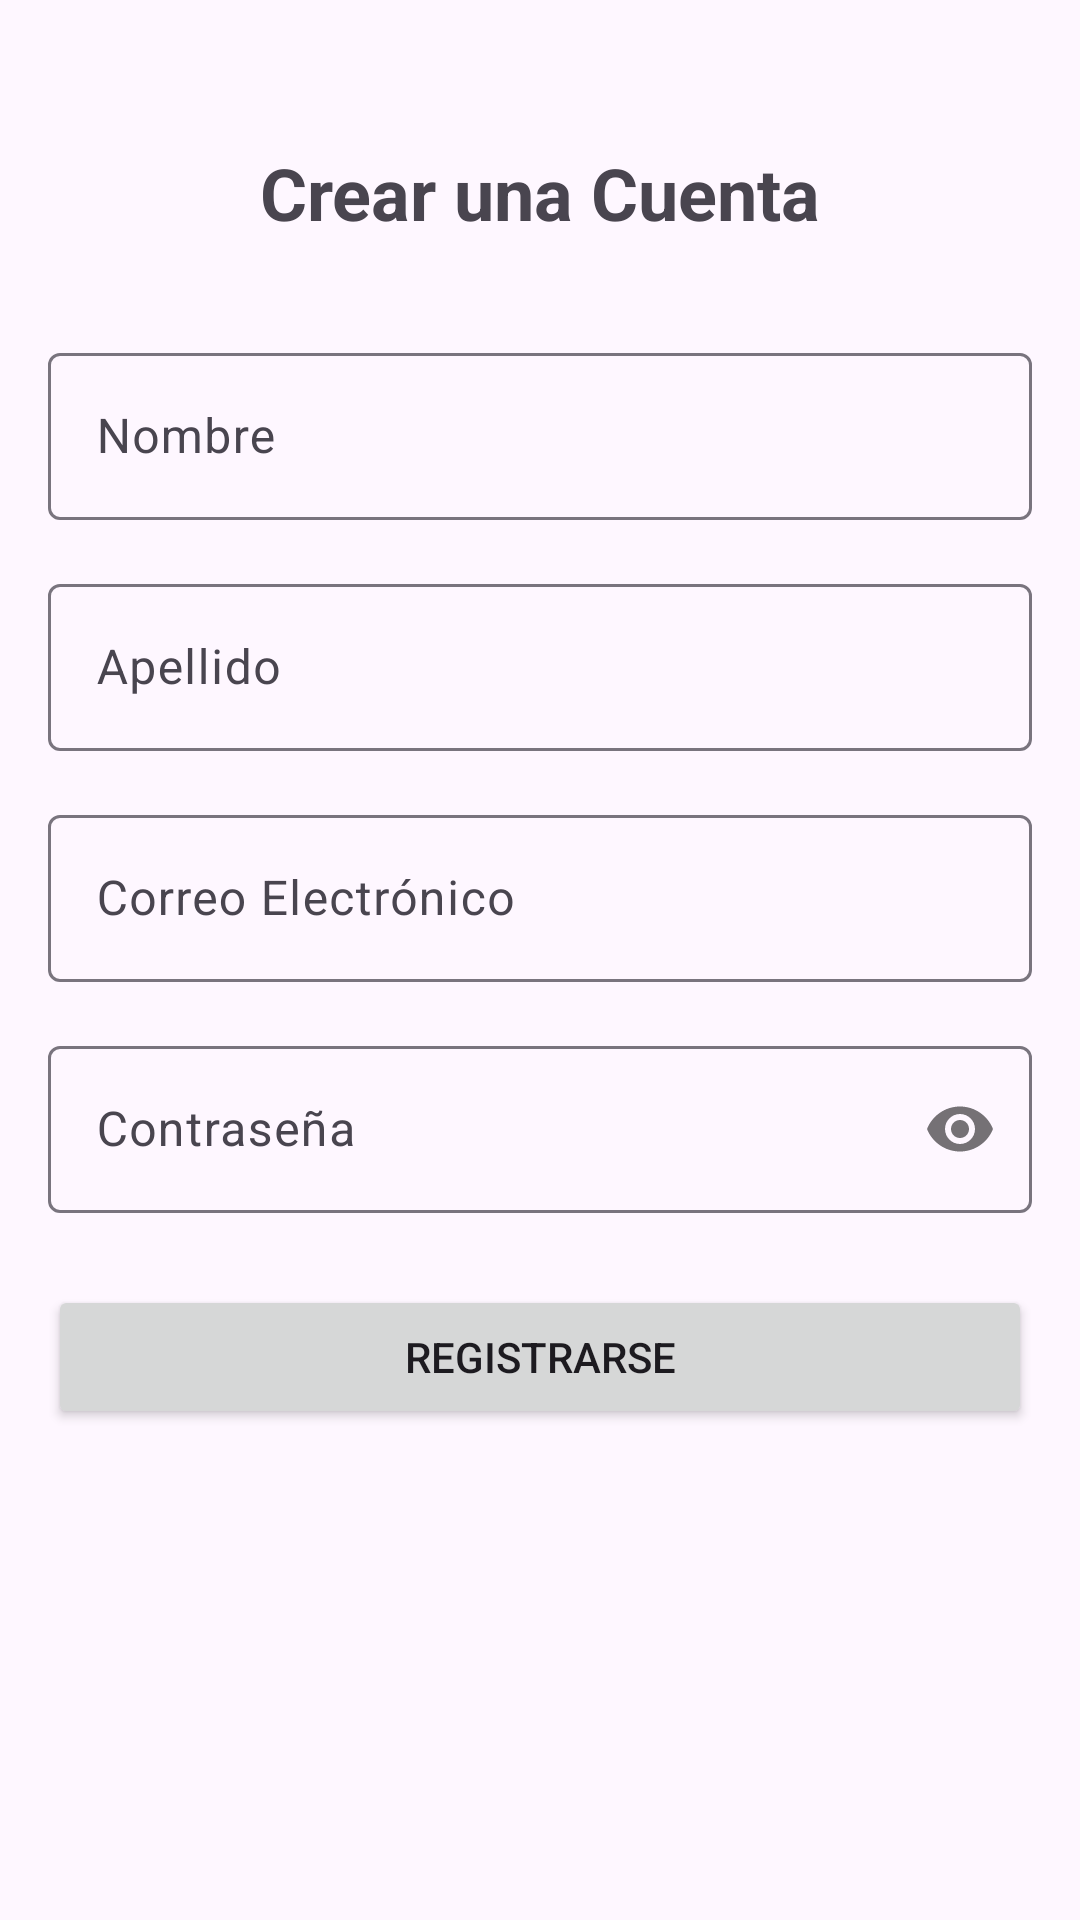

The Android layout XML behind this screen, and the referenced resources:
<!-- AndroidManifest.xml: application theme Theme.Alt_ruido -->
<!-- res/layout/fragment_register.xml -->
<?xml version="1.0" encoding="utf-8"?>
<androidx.constraintlayout.widget.ConstraintLayout xmlns:android="http://schemas.android.com/apk/res/android"
    xmlns:app="http://schemas.android.com/apk/res-auto"
    xmlns:tools="http://schemas.android.com/tools"
    android:layout_width="match_parent"
    android:layout_height="match_parent"
    android:padding="16dp"
    tools:context=".RegisterFragment">

    <TextView
        android:id="@+id/tv_register_title"
        android:layout_width="wrap_content"
        android:layout_height="wrap_content"
        android:text="Crear una Cuenta"
        android:textSize="24sp"
        android:textStyle="bold"
        app:layout_constraintTop_toTopOf="parent"
        app:layout_constraintStart_toStartOf="parent"
        app:layout_constraintEnd_toEndOf="parent"
        android:layout_marginTop="32dp"/>

    <com.google.android.material.textfield.TextInputLayout
        android:id="@+id/til_nombre"
        android:layout_width="0dp"
        android:layout_height="wrap_content"
        android:layout_marginTop="32dp"
        app:layout_constraintTop_toBottomOf="@+id/tv_register_title"
        app:layout_constraintStart_toStartOf="parent"
        app:layout_constraintEnd_toEndOf="parent">

        <com.google.android.material.textfield.TextInputEditText
            android:id="@+id/et_nombre"
            android:layout_width="match_parent"
            android:layout_height="wrap_content"
            android:hint="Nombre"
            android:inputType="textPersonName" />
    </com.google.android.material.textfield.TextInputLayout>

    <com.google.android.material.textfield.TextInputLayout
        android:id="@+id/til_apellido"
        android:layout_width="0dp"
        android:layout_height="wrap_content"
        android:layout_marginTop="16dp"
        app:layout_constraintTop_toBottomOf="@+id/til_nombre"
        app:layout_constraintStart_toStartOf="parent"
        app:layout_constraintEnd_toEndOf="parent">

        <com.google.android.material.textfield.TextInputEditText
            android:id="@+id/et_apellido"
            android:layout_width="match_parent"
            android:layout_height="wrap_content"
            android:hint="Apellido"
            android:inputType="textPersonName" />
    </com.google.android.material.textfield.TextInputLayout>

    <com.google.android.material.textfield.TextInputLayout
        android:id="@+id/til_email"
        android:layout_width="0dp"
        android:layout_height="wrap_content"
        android:layout_marginTop="16dp"
        app:layout_constraintTop_toBottomOf="@+id/til_apellido"
        app:layout_constraintStart_toStartOf="parent"
        app:layout_constraintEnd_toEndOf="parent">

        <com.google.android.material.textfield.TextInputEditText
            android:id="@+id/et_email"
            android:layout_width="match_parent"
            android:layout_height="wrap_content"
            android:hint="Correo Electrónico"
            android:inputType="textEmailAddress" />
    </com.google.android.material.textfield.TextInputLayout>

    <com.google.android.material.textfield.TextInputLayout
        android:id="@+id/til_password"
        android:layout_width="0dp"
        android:layout_height="wrap_content"
        android:layout_marginTop="16dp"
        app:passwordToggleEnabled="true"
        app:layout_constraintTop_toBottomOf="@+id/til_email"
        app:layout_constraintStart_toStartOf="parent"
        app:layout_constraintEnd_toEndOf="parent">

        <com.google.android.material.textfield.TextInputEditText
            android:id="@+id/et_password"
            android:layout_width="match_parent"
            android:layout_height="wrap_content"
            android:hint="Contraseña"
            android:inputType="textPassword" />
    </com.google.android.material.textfield.TextInputLayout>

    <Button
        android:id="@+id/btn_register"
        android:layout_width="0dp"
        android:layout_height="wrap_content"
        android:layout_marginTop="24dp"
        android:text="Registrarse"
        app:layout_constraintTop_toBottomOf="@+id/til_password"
        app:layout_constraintStart_toStartOf="parent"
        app:layout_constraintEnd_toEndOf="parent" />

</androidx.constraintlayout.widget.ConstraintLayout>
<!-- resources referenced by this layout -->
<resources>
  <style name="Theme.Alt_ruido" parent="Base.Theme.Alt_ruido" />
  <style name="Base.Theme.Alt_ruido" parent="Theme.Material3.DayNight.NoActionBar">
          
          
      </style>
</resources>
